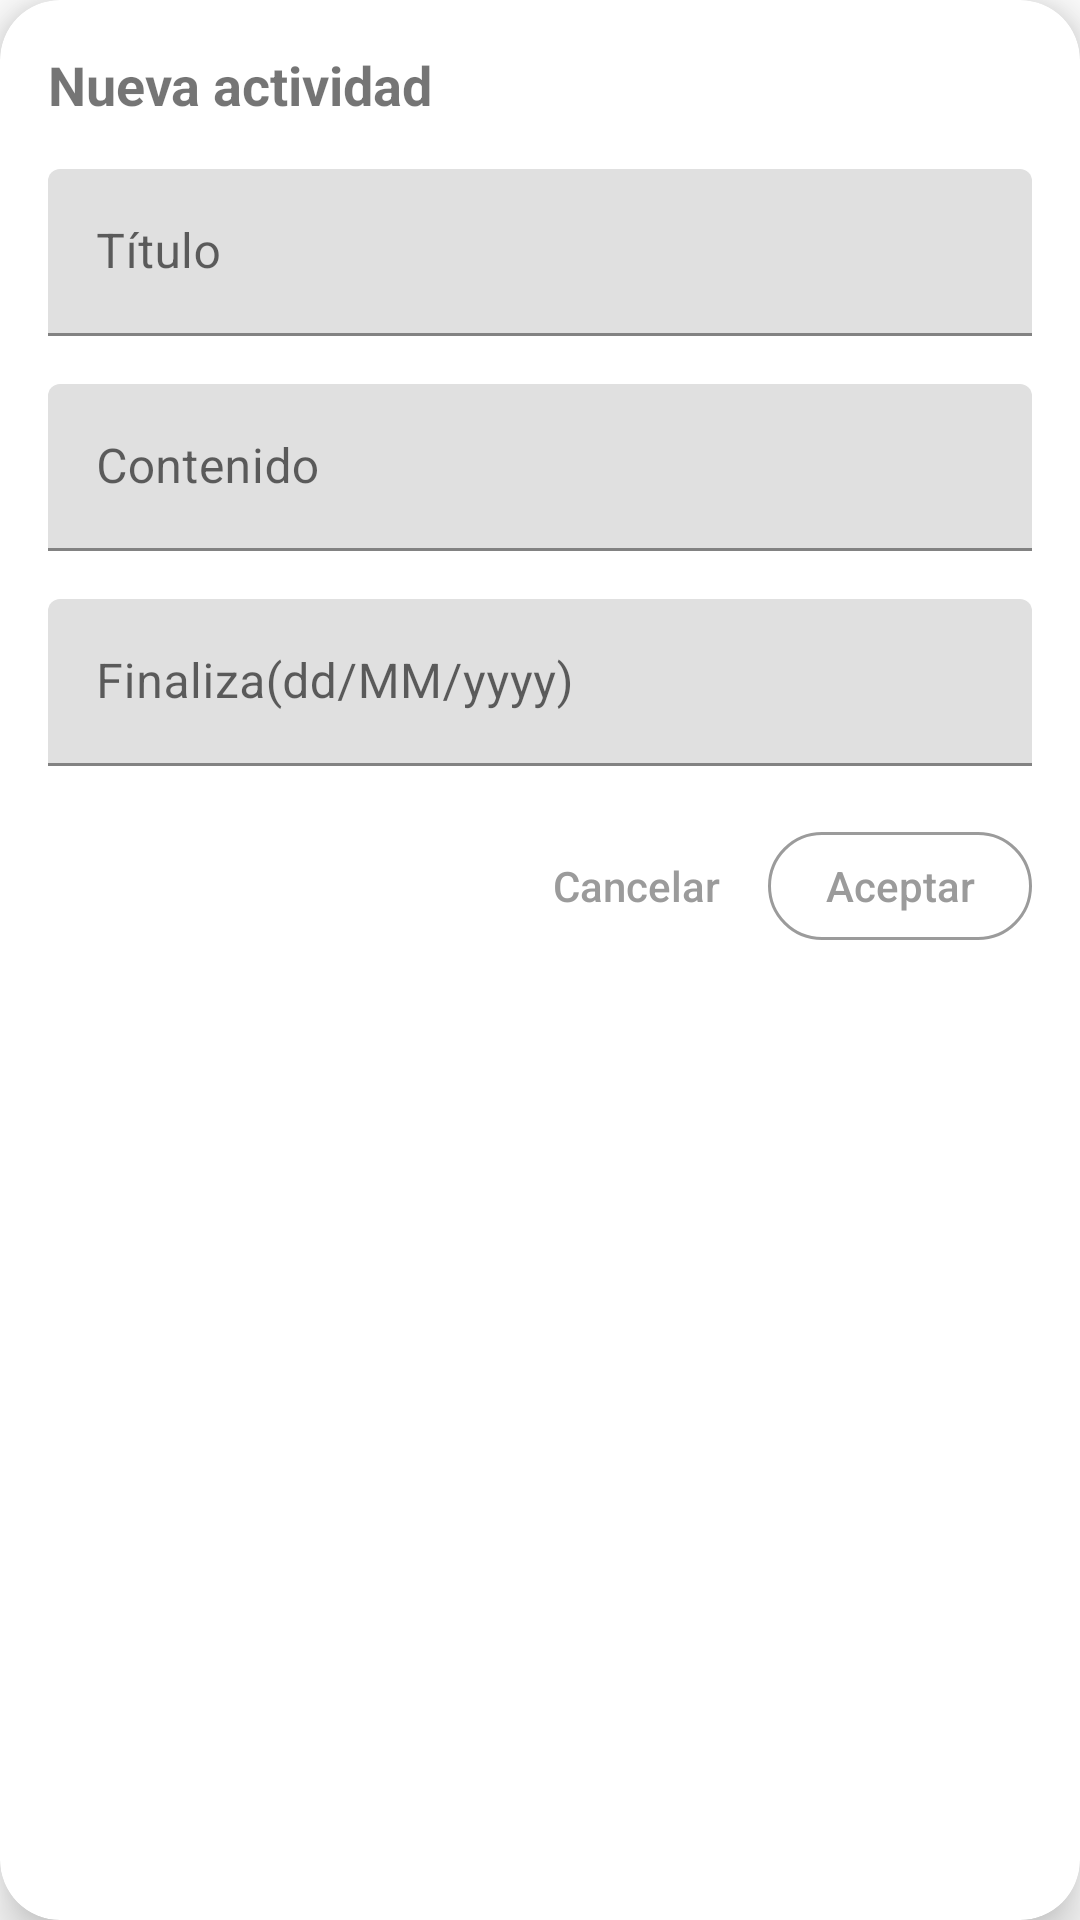

Layout XML and referenced resources for this Android screen:
<!-- AndroidManifest.xml: application theme Theme.TechnicalTestApp -->
<!-- res/layout/dlg_schedule_create.xml -->
<?xml version="1.0" encoding="utf-8"?>
<layout xmlns:android="http://schemas.android.com/apk/res/android"
    xmlns:app="http://schemas.android.com/apk/res-auto">

    <data>

        <variable
            name="dlgViewModel"
            type="com.example.technicaltestapp.viewmodel.ScheduleViewModel" />
    </data>

    <com.google.android.material.card.MaterialCardView
        android:id="@+id/item_sch_card"
        android:layout_width="match_parent"
        android:layout_height="wrap_content"
        android:layout_marginHorizontal="25dp"
        android:layout_marginVertical="16dp"
        app:cardCornerRadius="20dp"
        app:cardElevation="10dp">

        <ScrollView
            android:layout_width="match_parent"
            android:layout_height="wrap_content">

            <LinearLayout
                android:layout_width="match_parent"
                android:layout_height="wrap_content"
                android:orientation="vertical"
                android:padding="16dp">

                <TextView
                    android:id="@+id/dlg_sch_txv_title"
                    android:layout_width="match_parent"
                    android:layout_height="wrap_content"
                    android:layout_marginBottom="16dp"
                    android:text="Nueva actividad"
                    android:textSize="18sp"
                    android:textStyle="bold" />

                <com.google.android.material.textfield.TextInputLayout
                    android:layout_width="match_parent"
                    android:layout_height="wrap_content"
                    android:layout_marginBottom="16dp"
                    android:hint="Título">

                    <com.google.android.material.textfield.TextInputEditText
                        android:id="@+id/dlg_sch_title"
                        android:layout_width="match_parent"
                        android:layout_height="wrap_content" />

                </com.google.android.material.textfield.TextInputLayout>

                <com.google.android.material.textfield.TextInputLayout
                    android:layout_width="match_parent"
                    android:layout_height="wrap_content"
                    android:layout_marginBottom="16dp"
                    android:hint="Contenido">

                    <com.google.android.material.textfield.TextInputEditText
                        android:id="@+id/dlg_sch_content"
                        android:layout_width="match_parent"
                        android:layout_height="wrap_content" />

                </com.google.android.material.textfield.TextInputLayout>

                <com.google.android.material.textfield.TextInputLayout
                    android:id="@+id/dlg_sch_date_end"
                    android:layout_width="match_parent"
                    android:layout_height="wrap_content"
                    android:layout_marginBottom="16dp"
                    android:clickable="false"
                    android:focusable="false"
                    android:hint="Finaliza(dd/MM/yyyy)">

                    <com.google.android.material.textfield.TextInputEditText
                        android:id="@+id/dlg_sch_til_date_end"
                        android:layout_width="match_parent"
                        android:layout_height="wrap_content"
                        android:clickable="false"
                        android:focusable="false" />

                </com.google.android.material.textfield.TextInputLayout>

                <LinearLayout
                    android:layout_width="match_parent"
                    android:layout_height="wrap_content"
                    android:gravity="end"
                    android:orientation="horizontal">

                    <Button
                        android:id="@+id/dlg_sch_btn_cancel"
                        style="@style/Widget.MaterialComponents.Button.TextButton"
                        android:layout_width="wrap_content"
                        android:layout_height="wrap_content"
                        android:letterSpacing="0"
                        android:text="Cancelar"
                        android:textAllCaps="false"
                        android:textColor="@color/gray"
                        app:cornerRadius="50dp" />

                    <Button
                        android:id="@+id/dlg_sch_btn_accept"
                        style="?attr/materialButtonOutlinedStyle"
                        android:layout_width="wrap_content"
                        android:layout_height="wrap_content"
                        android:letterSpacing="0"
                        android:text="Aceptar"
                        android:textAllCaps="false"
                        android:textColor="@color/gray"
                        app:cornerRadius="50dp"
                        app:strokeColor="@color/gray" />
                </LinearLayout>
            </LinearLayout>
        </ScrollView>
    </com.google.android.material.card.MaterialCardView>
</layout>
<!-- resources referenced by this layout -->
<resources>
  <color name="gray">#FF9B9B9B</color>
  <style name="Theme.TechnicalTestApp" parent="Theme.MaterialComponents.DayNight.DarkActionBar">
          
          <item name="colorPrimary">@color/purple_500</item>
          <item name="colorPrimaryVariant">@color/purple_700</item>
          <item name="colorOnPrimary">@color/white</item>
          
          <item name="colorSecondary">@color/teal_200</item>
          <item name="colorSecondaryVariant">@color/teal_700</item>
          <item name="colorOnSecondary">@color/black</item>
          
          <item name="android:statusBarColor" tools:targetApi="l">?attr/colorPrimaryVariant</item>
          
      </style>
  <color name="purple_500">#FF6200EE</color>
  <color name="purple_700">#FF3700B3</color>
  <color name="white">#FFFFFFFF</color>
  <color name="teal_200">#FF03DAC5</color>
  <color name="teal_700">#FF018786</color>
  <color name="black">#FF000000</color>
</resources>
